Labelled photos from "images", an image-classification folder in jainm1234/ping-pong-detect. The possible labels are: blur ball, close-up, orange, player, pov, table, white.

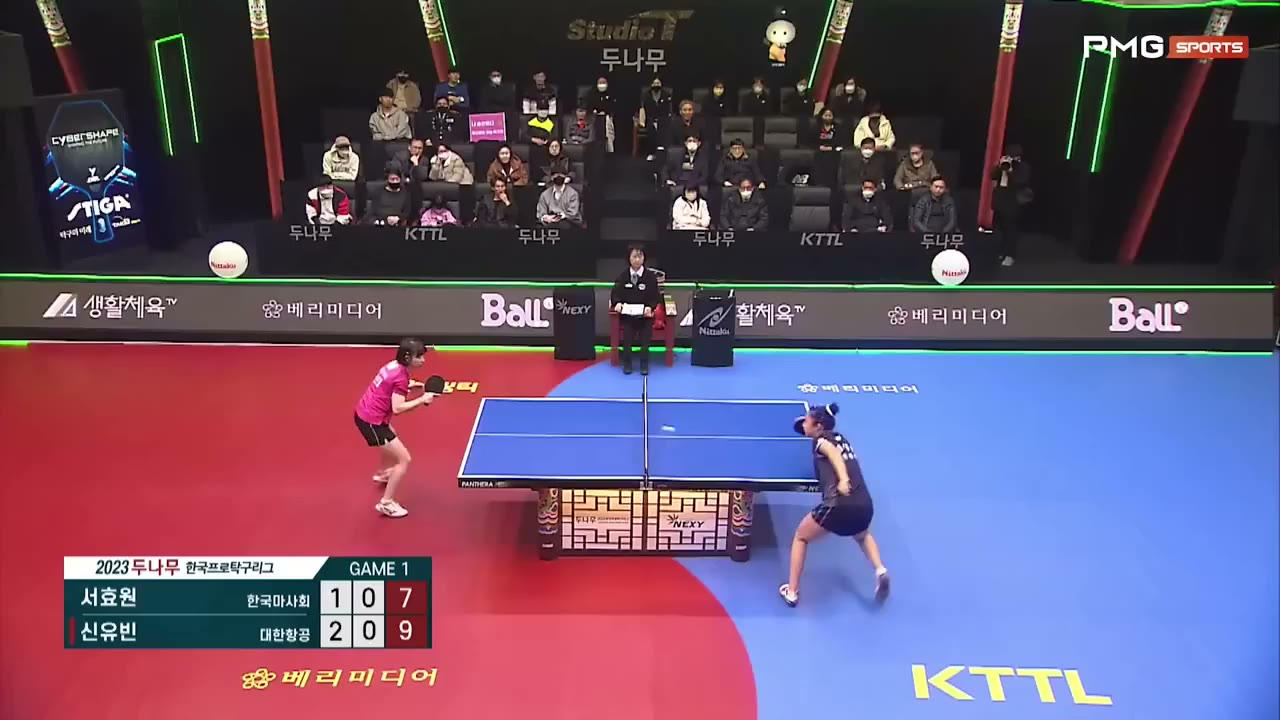
Label: blur ball

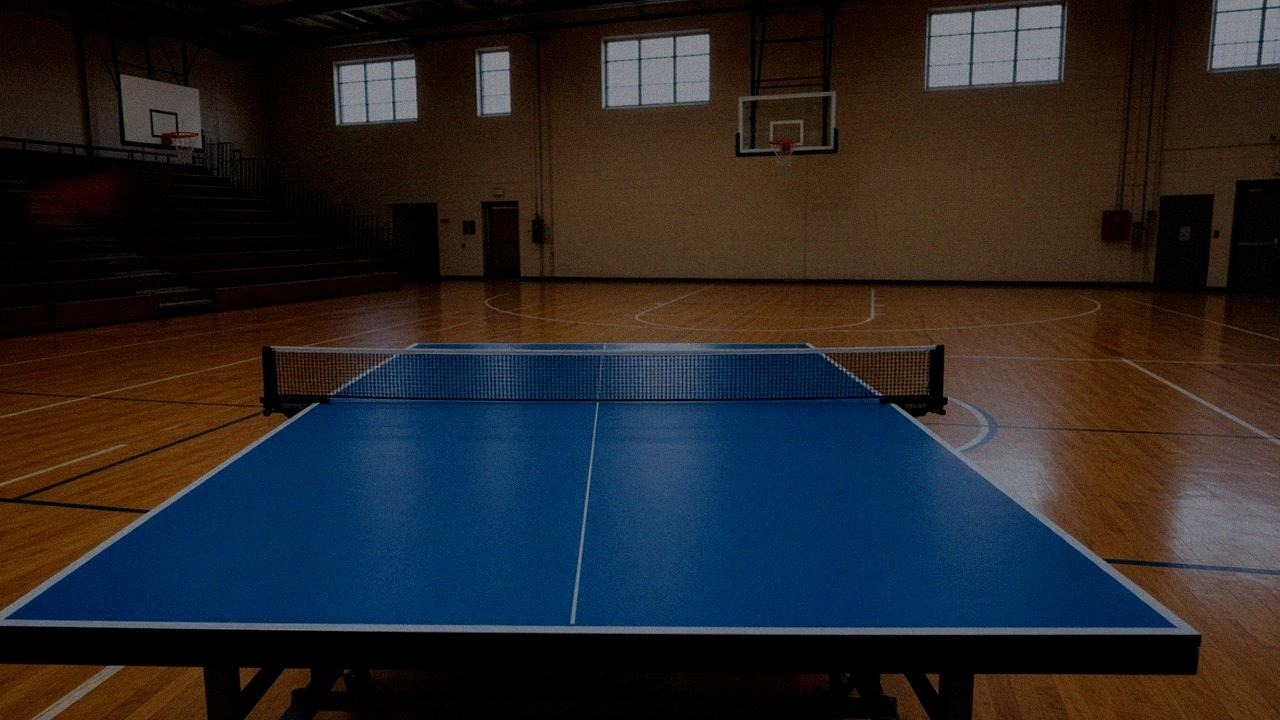
Label: pov

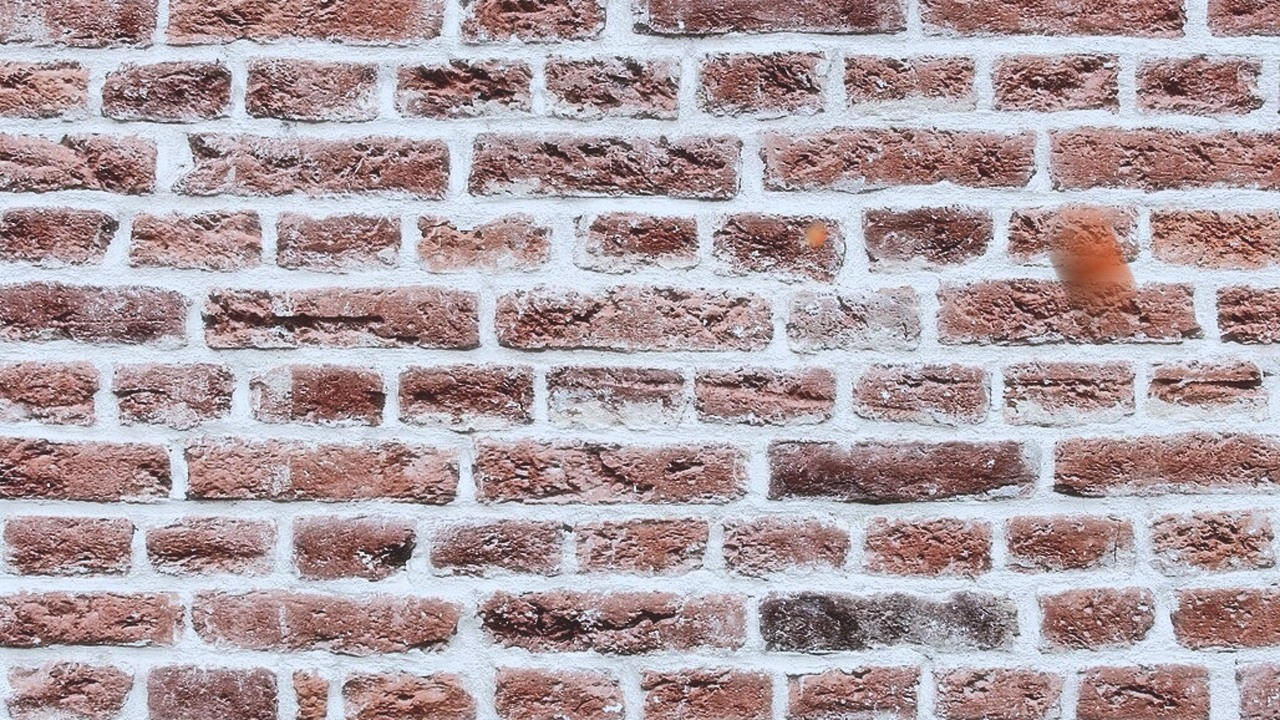
Label: orange

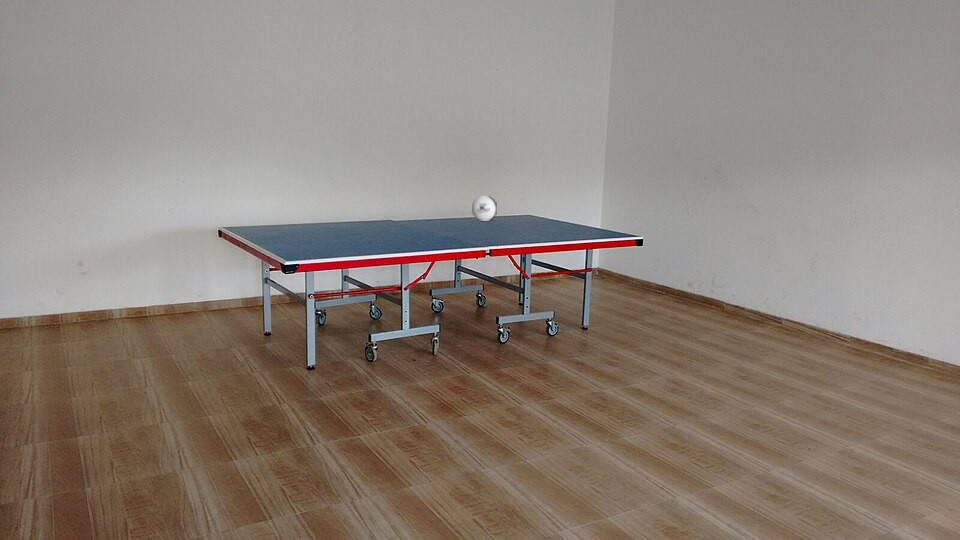
Label: table

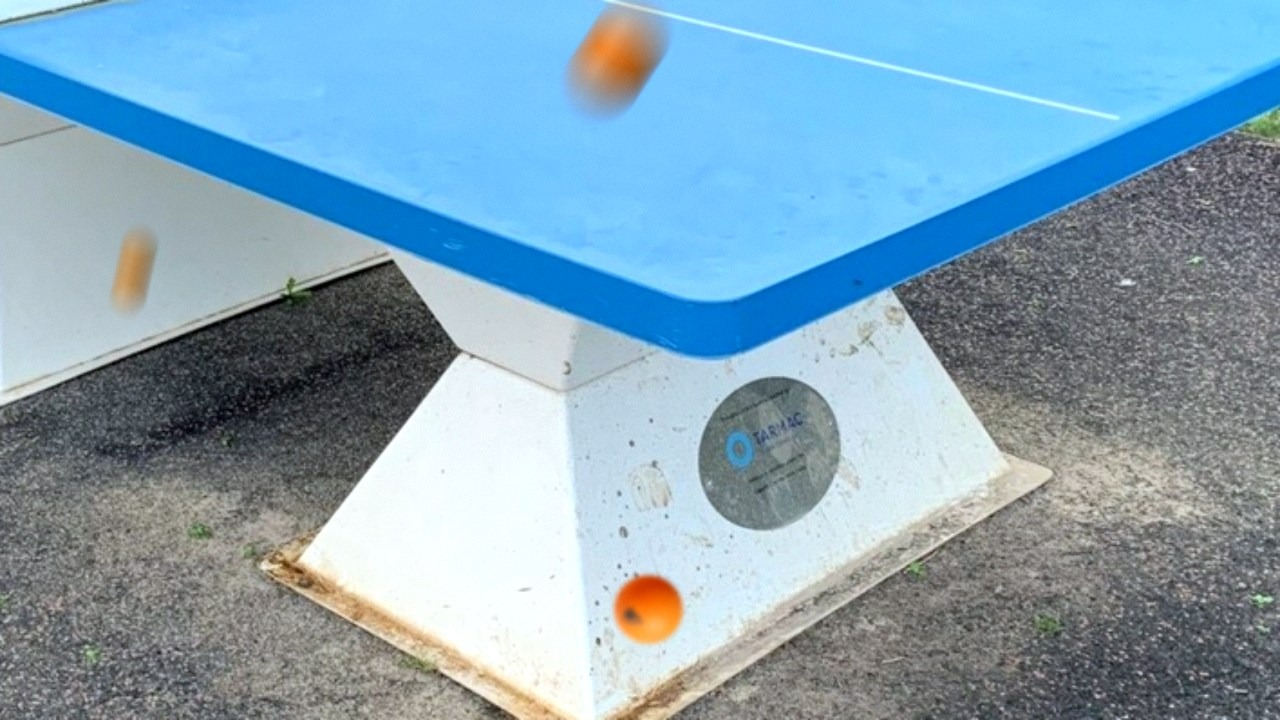
Label: orange

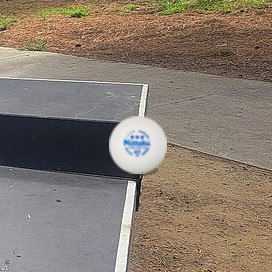
Label: white
